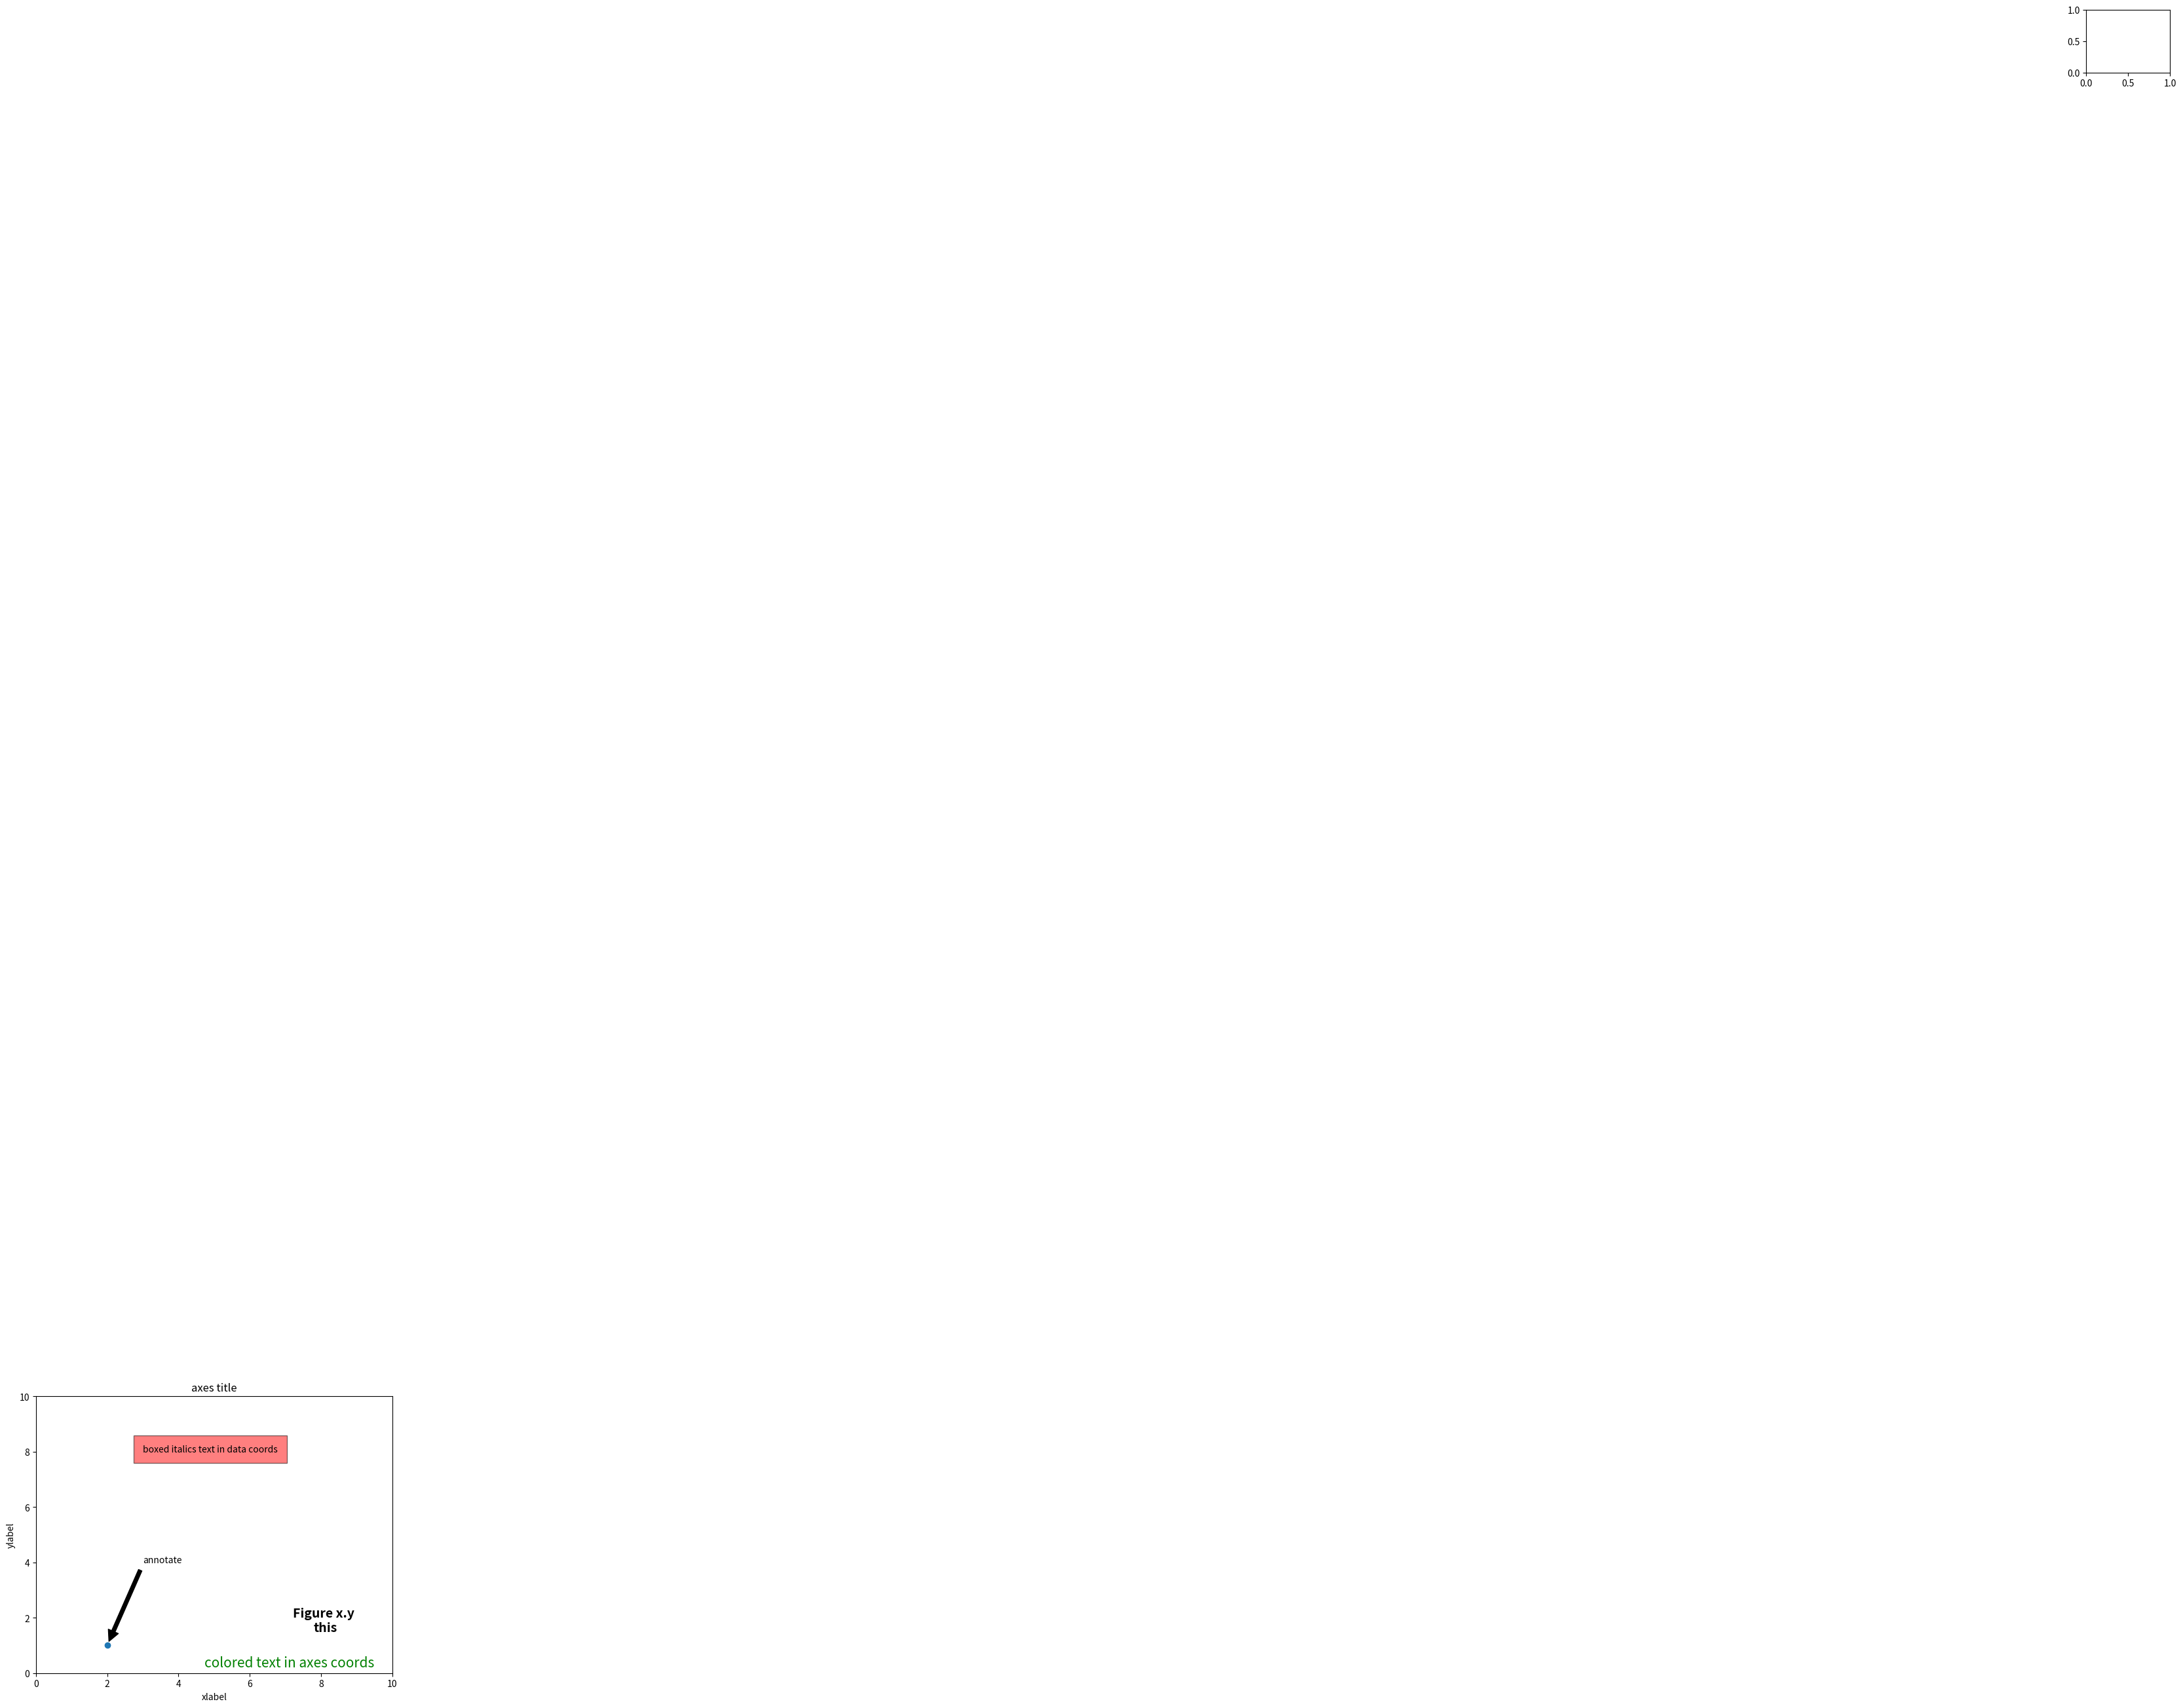

The matplotlib source for this figure:
## downloaded 10/14/2020 from matplotlib website
## https://matplotlib.org/3.3.1/tutorials/text/text_intro.html
import matplotlib.pyplot as plt

fig = plt.figure()
ax = fig.add_subplot(111)
ax.set_position([0.11, -.09, 0.85, 0.88])


# Set titles for the figure and the subplot respectively
fig.suptitle('Figure x.y \n'
             'this', x=.8, y=.12, fontsize=14, fontweight='bold')

ax.set_title('axes title')

ax.set_xlabel('xlabel')
ax.set_ylabel('ylabel')


# Set both x- and y-axis limits to [0, 10] instead of default [0, 1]
ax.axis([0, 10, 0, 10])

ax.text(3, 8, 'boxed italics text in data coords', style='italic',
        bbox={'facecolor': 'red', 'alpha': 0.5, 'pad': 10})

ax.text(0.95, 0.01, 'colored text in axes coords',
        verticalalignment='bottom', horizontalalignment='right',
        transform=ax.transAxes,
        color='green', fontsize=15)

ax.plot([2], [1], 'o')
ax.annotate('annotate', xy=(2, 1), xytext=(3, 4),
            arrowprops=dict(facecolor='black', shrink=0.05))

ax2 = fig.add_axes([5, 5, 0.2, 0.2])

plt.show()
